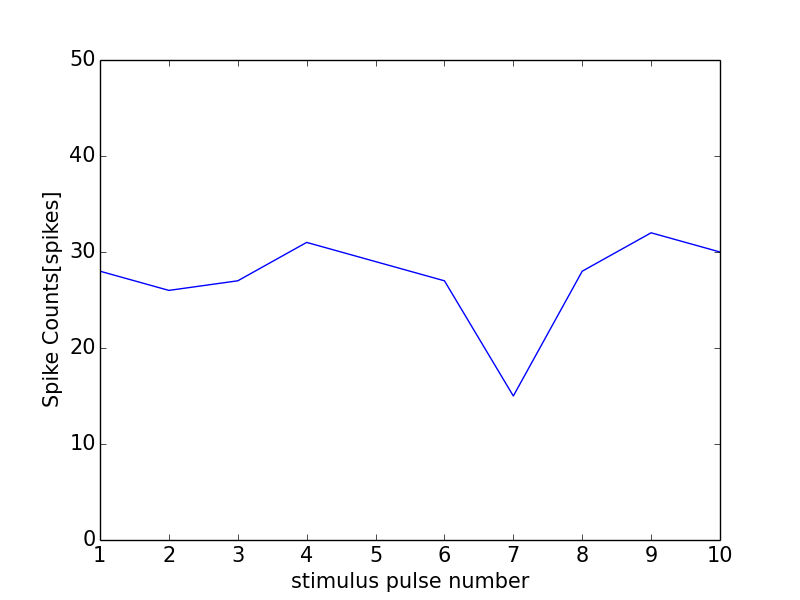

Source data for this figure (header and first rows):
0, 0.0
0, 0
1, 28
2, 26
3, 27
4, 31
5, 29
6, 27
7, 15
8, 28
9, 32
10, 30
11, 1
